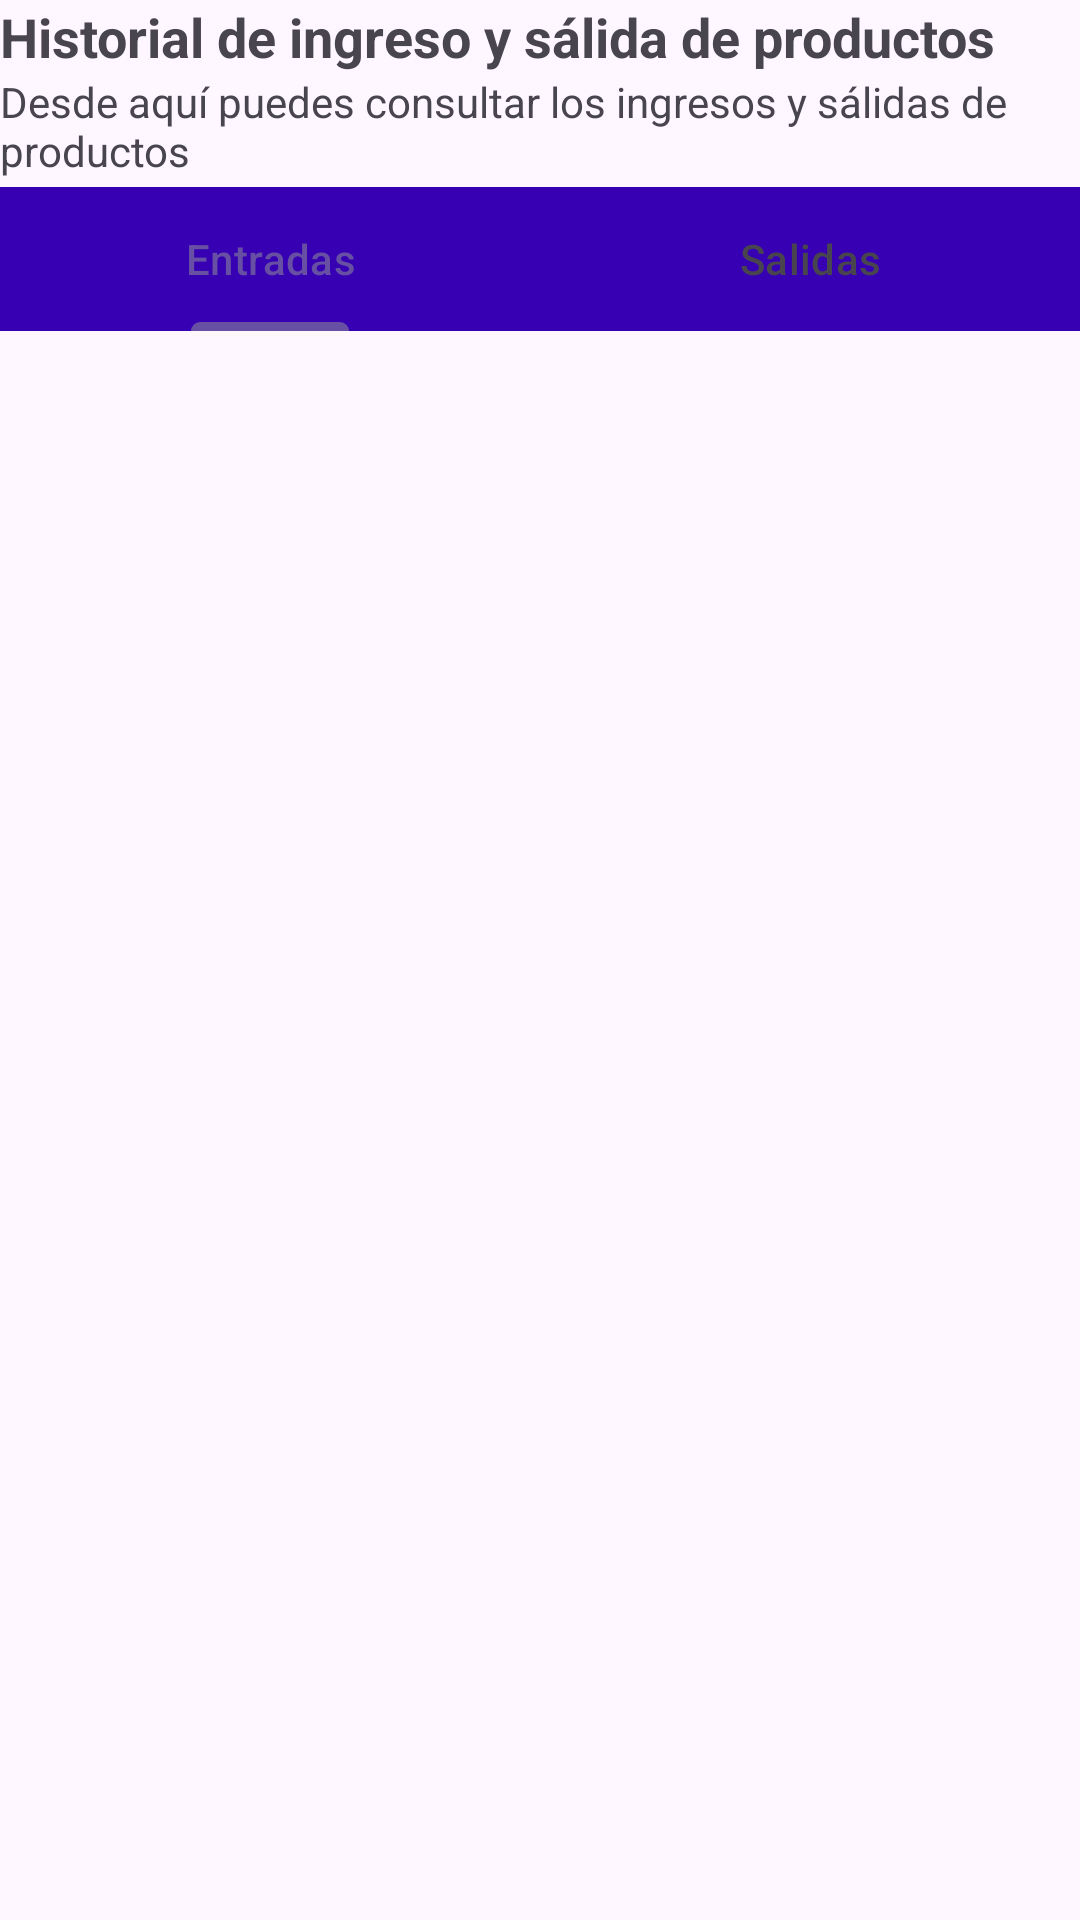

This screen was rendered from an Android layout file. Write that file and the resources it references.
<!-- AndroidManifest.xml: application theme Theme.IPlugForm -->
<!-- res/layout/activity_in_outs.xml -->
<?xml version="1.0" encoding="utf-8"?>
<LinearLayout xmlns:android="http://schemas.android.com/apk/res/android"
    xmlns:app="http://schemas.android.com/apk/res-auto"
    xmlns:tools="http://schemas.android.com/tools"
    android:layout_width="match_parent"
    android:layout_height="match_parent"
    tools:context=".domain.InOuts"
    android:orientation="vertical">

    <TextView
        android:id="@+id/textView11"
        android:layout_width="match_parent"
        android:layout_height="wrap_content"
        android:text="Historial de ingreso y sálida de productos"
        android:textSize="18sp"
        android:textStyle="bold" />

    <TextView
        android:id="@+id/textView12"
        android:layout_width="376dp"
        android:layout_height="38dp"
        android:text="Desde aquí puedes consultar los ingresos y sálidas de productos" />

    <com.google.android.material.tabs.TabLayout
        android:id="@+id/tabLayOut"
        android:layout_width="match_parent"
        android:layout_height="wrap_content"
        android:background="@color/colorPrimaryDark">
        <com.google.android.material.tabs.TabItem
            android:id="@+id/tabEntradas"
            android:layout_width="wrap_content"
            android:layout_height="wrap_content"
            android:text="Entradas" />

        <com.google.android.material.tabs.TabItem
            android:id="@+id/tabSalidas"
            android:layout_width="wrap_content"
            android:layout_height="wrap_content"
            android:text="Salidas" />

    </com.google.android.material.tabs.TabLayout>
    <androidx.viewpager.widget.ViewPager
        android:id="@+id/viewPager"
        android:layout_width="match_parent"
        android:layout_height="match_parent">
    </androidx.viewpager.widget.ViewPager>

</LinearLayout>
<!-- resources referenced by this layout -->
<resources>
  <style name="Theme.IPlugForm" parent="Base.Theme.IPlugForm" />
  <style name="Base.Theme.IPlugForm" parent="Theme.Material3.DayNight.NoActionBar">
          
          
      </style>
  <!-- not gathered from this repository: default colours our renderer supplied (Android Studio template values) -->
  <color name="colorPrimaryDark">#FF3700B3</color>
</resources>
